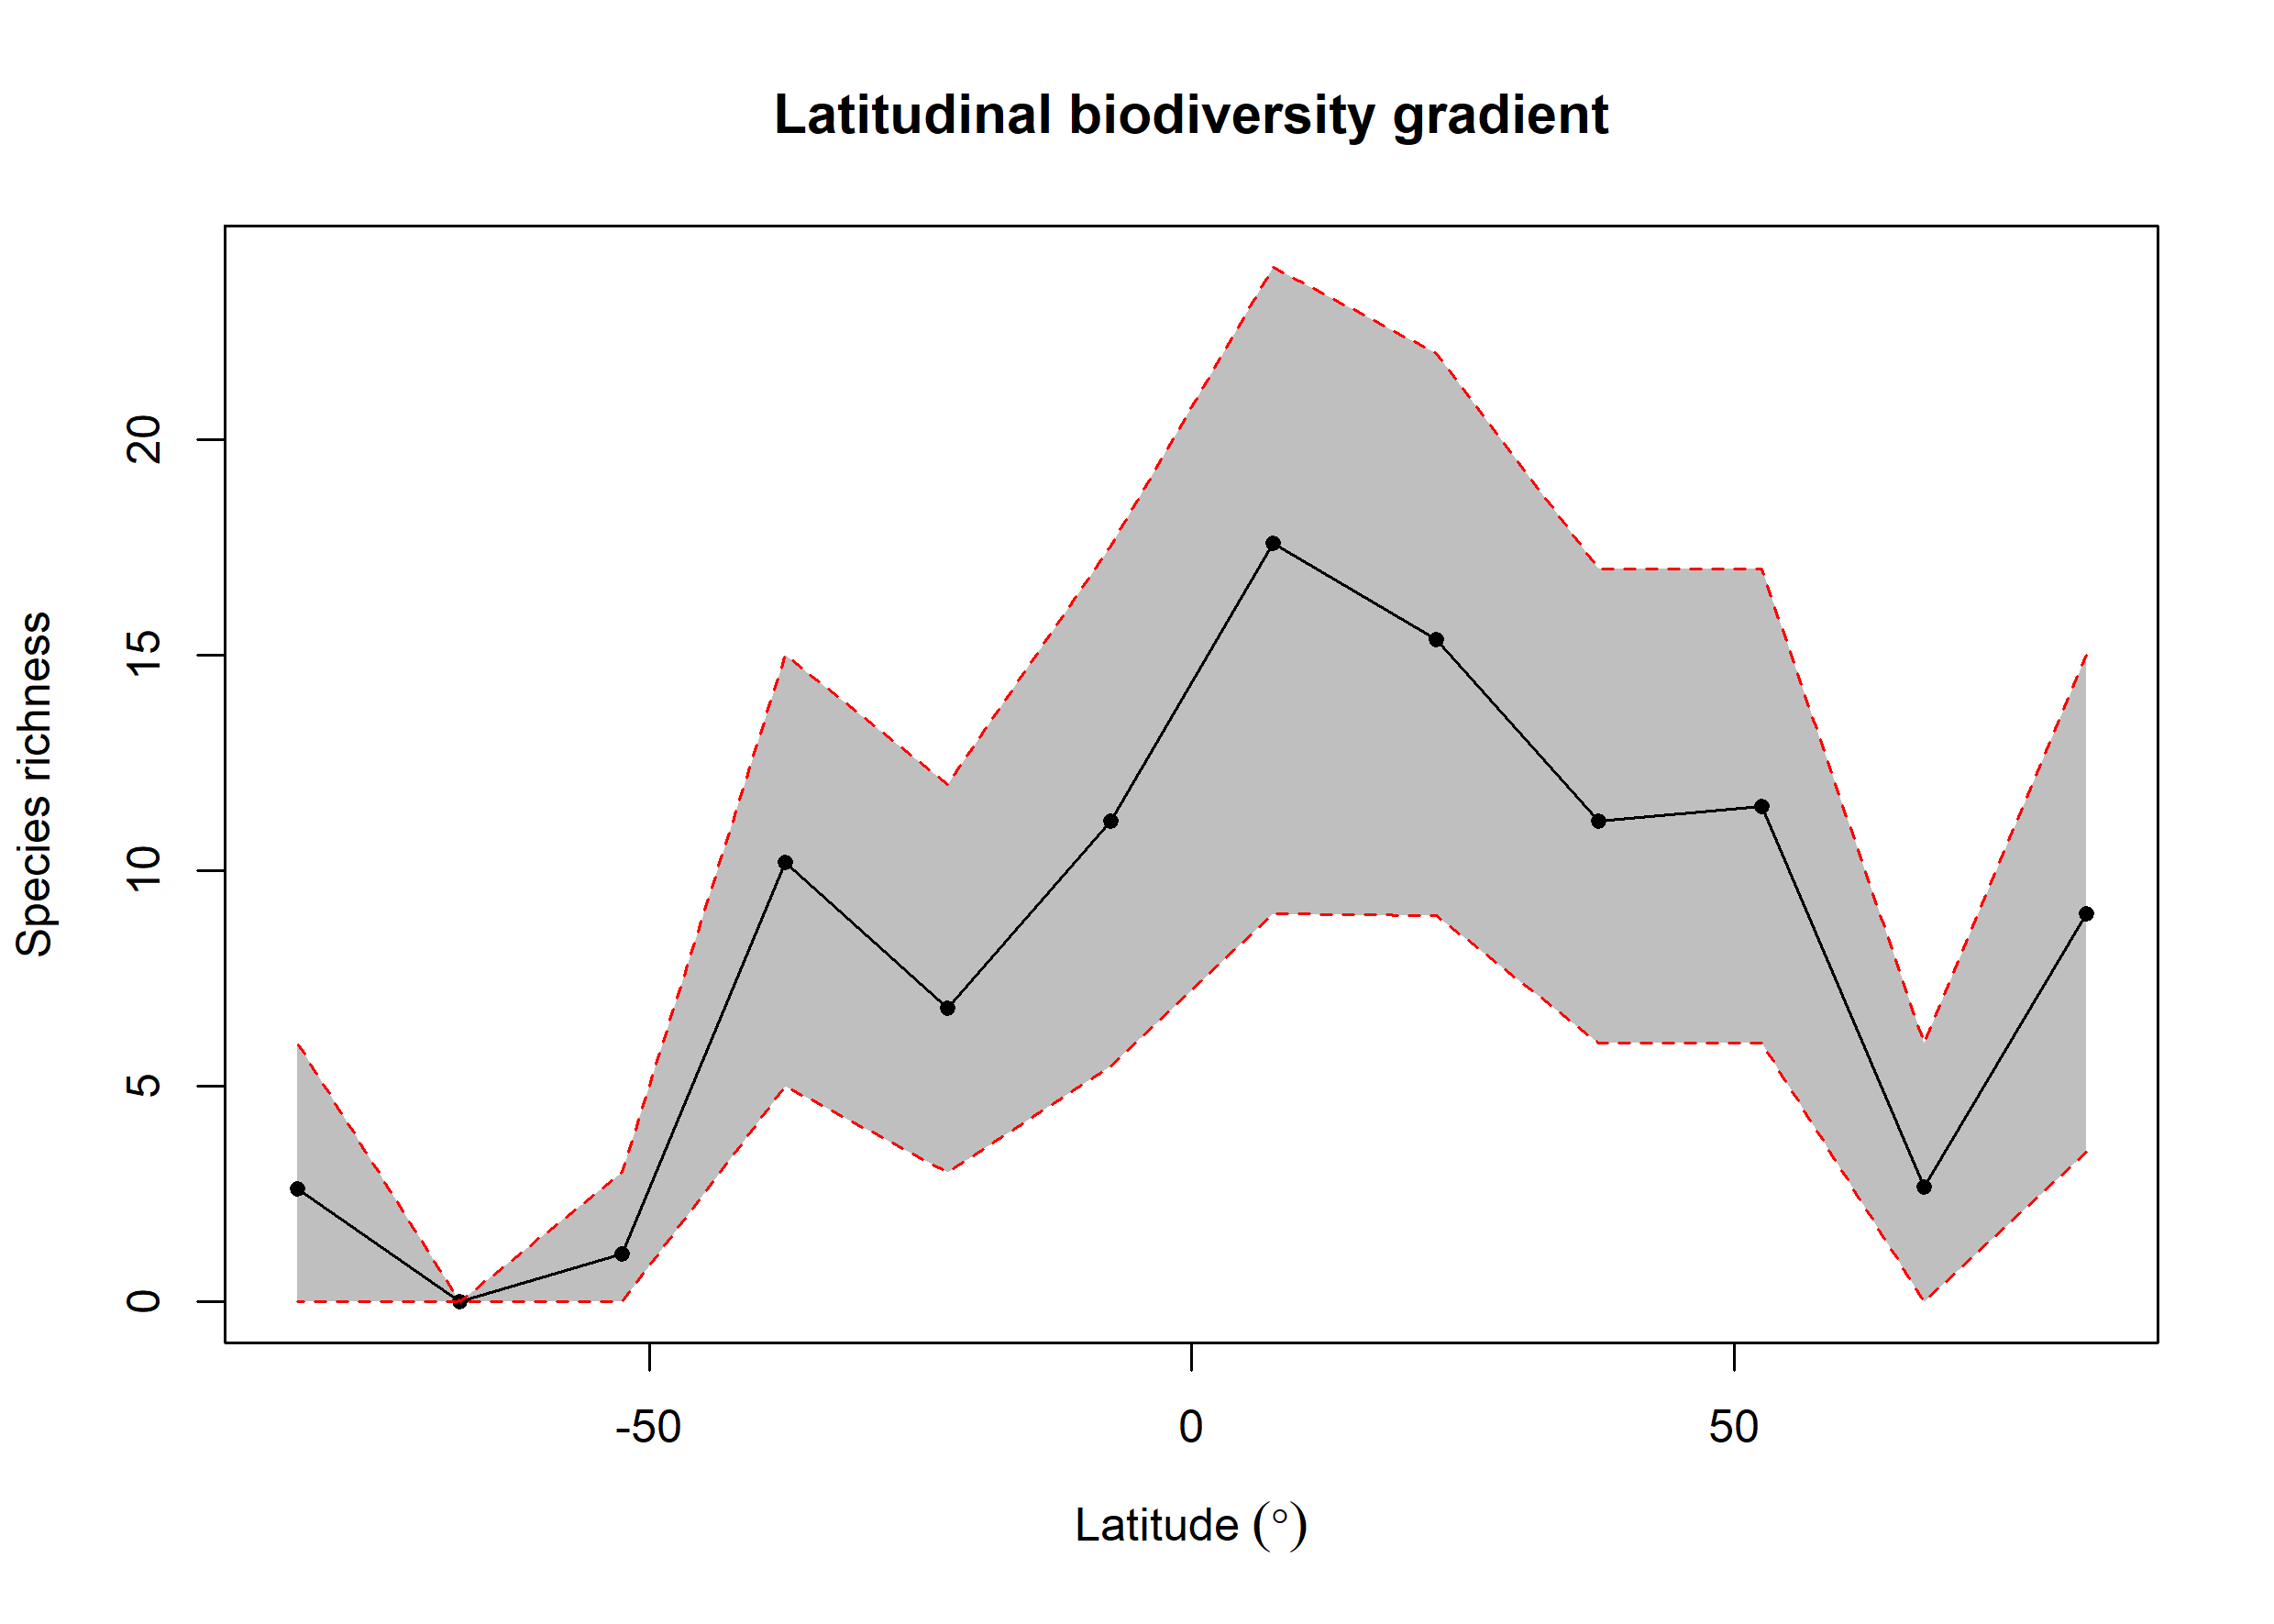

The data file committed next to this chart (first rows):
bin, max, min, mid, hemisphere, mean_richness, CI.Lower, CI.Upper
1, 90, 75, 82.5, N, 9, 3.475, 15
2, 75, 60, 67.5, N, 2.67, 0, 6
3, 60, 45, 52.5, N, 11.48, 6, 17
4, 45, 30, 37.5, N, 11.15, 6, 17
5, 30, 15, 22.5, N, 15.36, 8.95, 22
6, 15, 0, 7.5, N, 17.59, 9, 24
7, 0, -15, -7.5, S, 11.16, 5.475, 17.52
8, -15, -30, -22.5, S, 6.82, 3, 12
9, -30, -45, -37.5, S, 10.2, 5, 15
10, -45, -60, -52.5, S, 1.12, 0, 3
11, -60, -75, -67.5, S, 0, 0, 0
12, -75, -90, -82.5, S, 2.62, 0, 6
